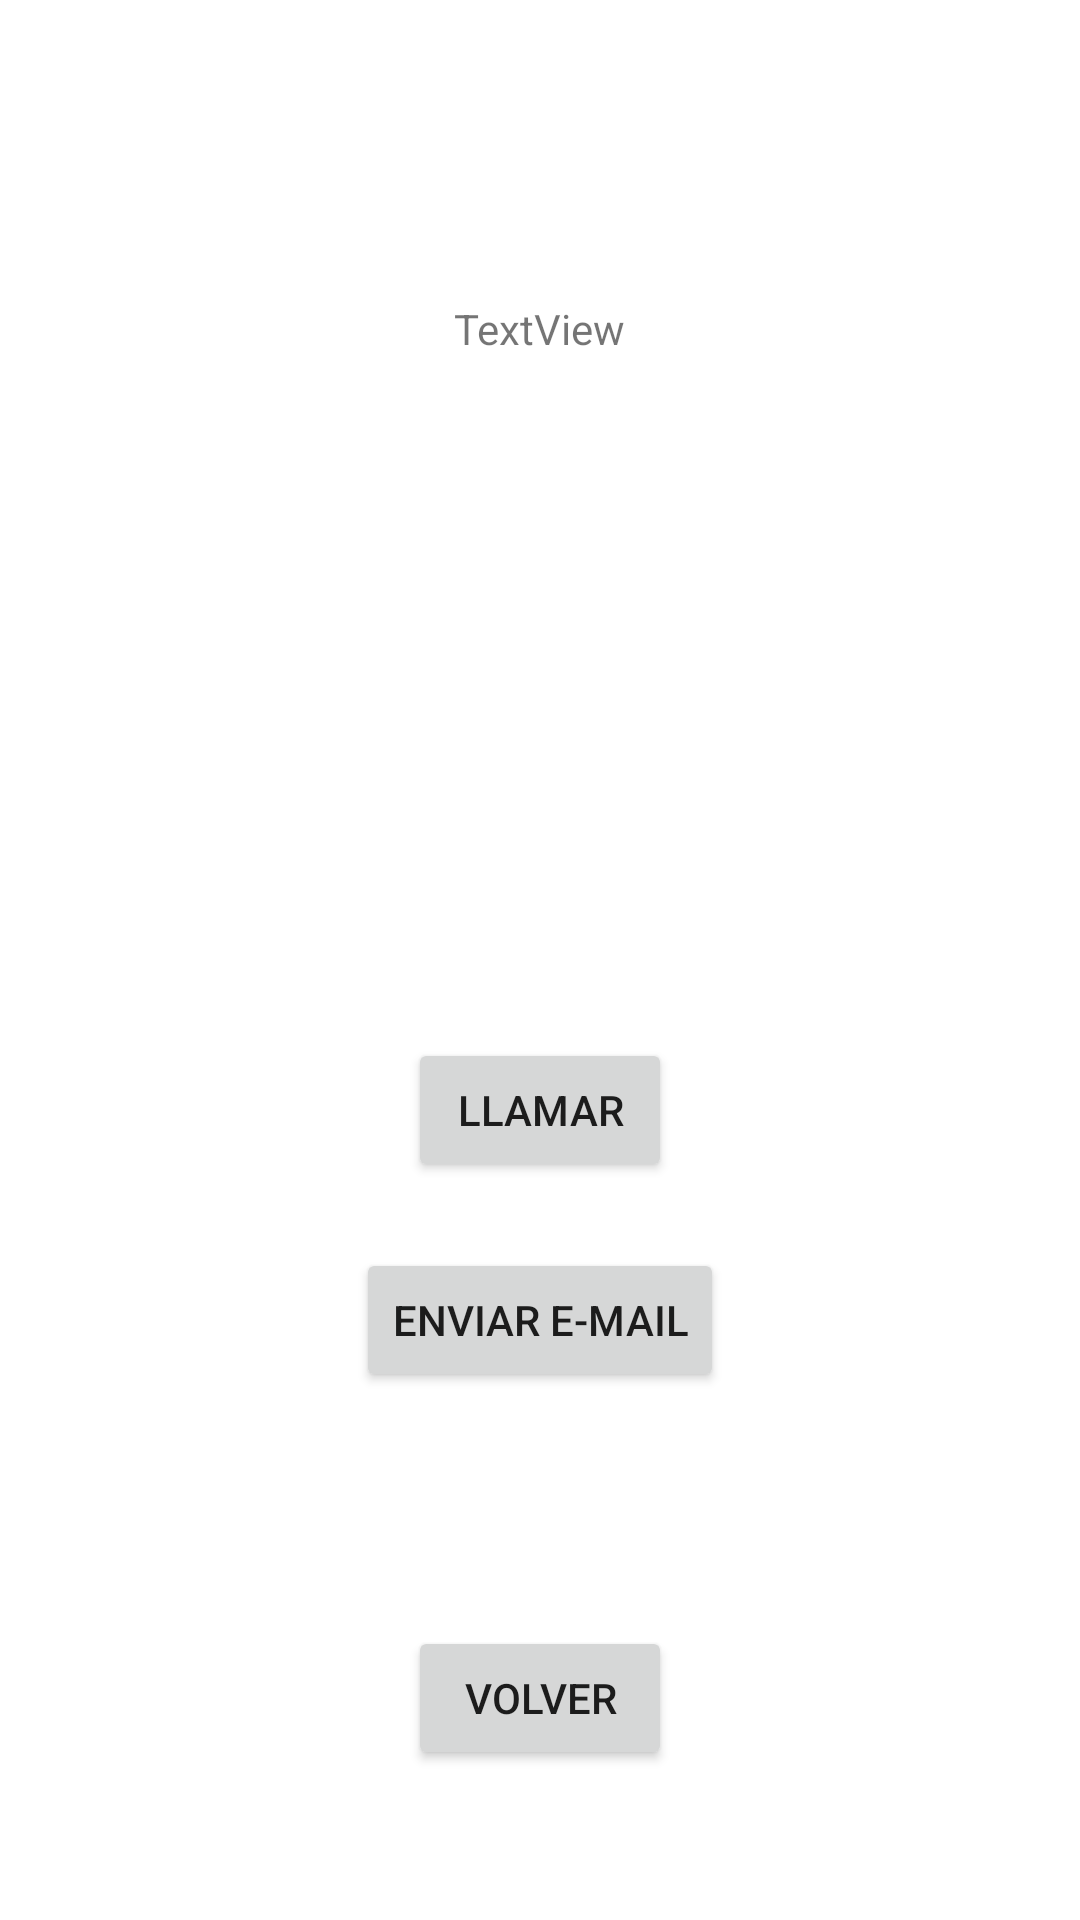

Layout XML and referenced resources for this Android screen:
<!-- AndroidManifest.xml: application theme Theme.B05_EJ02_Cesar_Alves_Alfonso -->
<!-- res/layout/fragment_contacto.xml -->
<?xml version="1.0" encoding="utf-8"?>
<FrameLayout xmlns:android="http://schemas.android.com/apk/res/android"
    xmlns:app="http://schemas.android.com/apk/res-auto"
    xmlns:tools="http://schemas.android.com/tools"
    android:layout_width="match_parent"
    android:layout_height="match_parent"
    android:id="@+id/contactoFragment"
    tools:context=".ContactoFragment">

    <TextView
        android:id="@+id/tvNombre2"
        android:layout_width="wrap_content"
        android:layout_height="wrap_content"
        android:layout_gravity="center_horizontal"
        android:layout_marginTop="100dp"
        android:text="TextView"
        app:layout_constraintStart_toStartOf="parent"
        app:layout_constraintTop_toTopOf="parent" />

    <ImageView
        android:id="@+id/ivAvatar2"
        android:layout_width="150dp"
        android:layout_height="150dp"
        android:layout_gravity="center_horizontal"
        android:layout_marginTop="150dp"
        app:layout_constraintStart_toStartOf="parent"
        app:layout_constraintTop_toBottomOf="@+id/tvNombre" />

    <Button
        android:id="@+id/btnLlamar2"
        android:layout_width="wrap_content"
        android:layout_height="wrap_content"
        android:layout_gravity="center"
        android:layout_marginTop="50dp"
        android:text="LLAMAR"
        app:layout_constraintStart_toStartOf="parent"
        app:layout_constraintTop_toBottomOf="@+id/ivAvatar" />

    <Button
        android:id="@+id/btnEnviar2"
        android:layout_width="wrap_content"
        android:layout_height="wrap_content"
        android:layout_gravity="center_horizontal|center_vertical"
        android:layout_marginTop="120dp"
        android:text="ENVIAR E-MAIL"
        app:layout_constraintStart_toStartOf="parent"
        app:layout_constraintTop_toBottomOf="@+id/btnLlamar" />

    <Button
        android:id="@+id/btnVolver"
        android:layout_width="wrap_content"
        android:layout_height="wrap_content"
        android:layout_gravity="bottom|center_horizontal"
        android:layout_marginBottom="50dp"
        android:text="Volver" />
</FrameLayout>
<!-- resources referenced by this layout -->
<resources>
  <style name="Theme.B05_EJ02_Cesar_Alves_Alfonso" parent="Theme.MaterialComponents.DayNight.DarkActionBar">
          
          <item name="colorPrimary">@color/purple_500</item>
          <item name="colorPrimaryVariant">@color/purple_700</item>
          <item name="colorOnPrimary">@color/white</item>
          
          <item name="colorSecondary">@color/teal_200</item>
          <item name="colorSecondaryVariant">@color/teal_700</item>
          <item name="colorOnSecondary">@color/black</item>
          
          <item name="android:statusBarColor" tools:targetApi="l">?attr/colorPrimaryVariant</item>
          
      </style>
  <!-- not gathered from this repository: default colours our renderer supplied (Android Studio template values) -->
  <color name="purple_500">#FF6200EE</color>
  <color name="purple_700">#FF3700B3</color>
  <color name="teal_200">#FF03DAC5</color>
  <color name="teal_700">#FF018786</color>
  <color name="black">#FF000000</color>
  <color name="white">#FFFFFFFF</color>
</resources>
